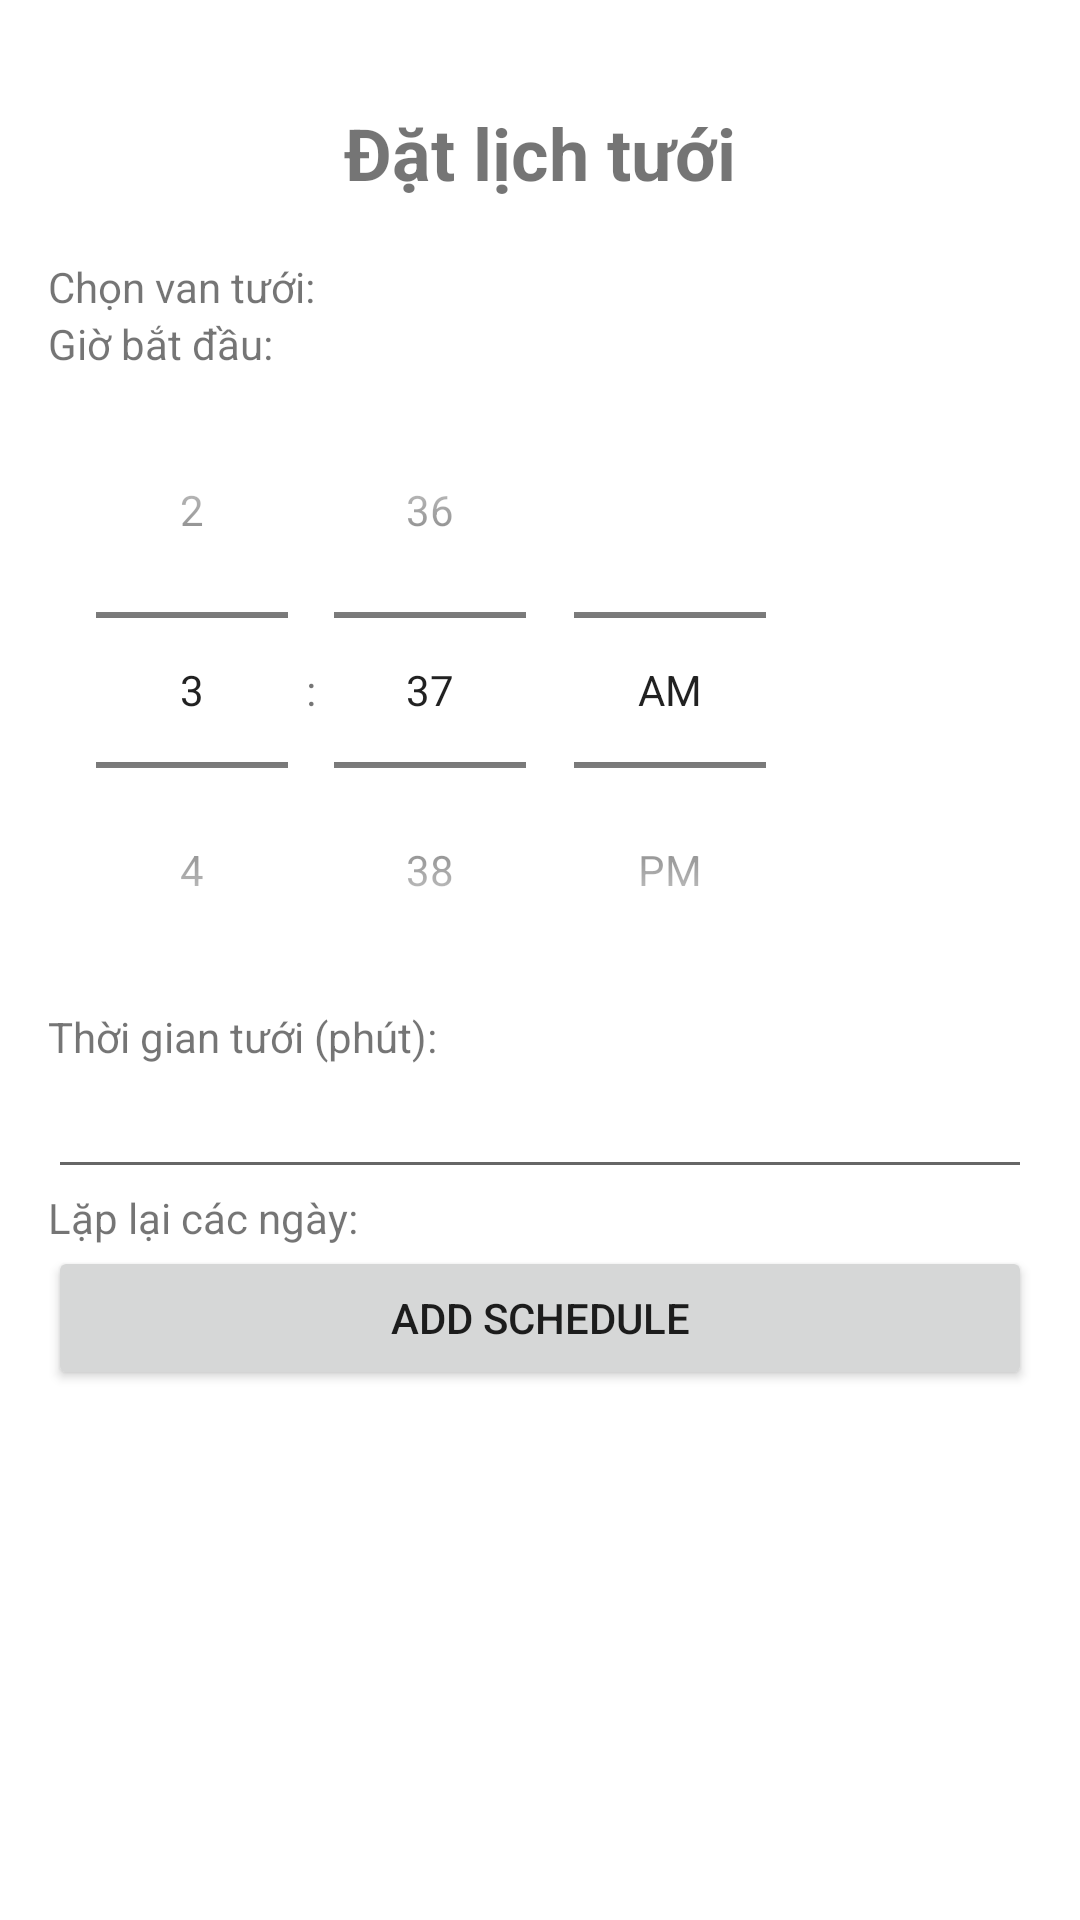

Android layout source for this screen:
<!-- AndroidManifest.xml: application theme Theme.TuoiCay -->
<!-- res/layout/activity_time.xml -->
<ScrollView xmlns:android="http://schemas.android.com/apk/res/android"
    android:layout_width="match_parent"
    android:layout_height="match_parent">

    <LinearLayout
        android:id="@+id/scheduleContainer"
        android:layout_width="match_parent"
        android:layout_height="wrap_content"
        android:orientation="vertical"
        android:padding="16dp">
        
        <RelativeLayout
            android:layout_width="match_parent"
            android:layout_height="70dp">

            <ImageButton
                android:id="@+id/btn_Back"
                android:layout_width="70dp"
                android:layout_height="70dp"
                android:layout_alignParentStart="true"
                android:background="@android:color/transparent"
                android:src="@drawable/baseline_chevron_left_24" />

            <TextView
                android:layout_width="wrap_content"
                android:layout_height="match_parent"
                android:layout_centerInParent="true"
                android:gravity="center"
                android:text="Đặt lịch tưới"
                android:textSize="24sp"
                android:textStyle="bold" />
        </RelativeLayout>
        
        <TextView
            android:layout_width="wrap_content"
            android:layout_height="match_parent"
            android:text="Chọn van tưới:" />

        <LinearLayout
            android:id="@+id/zoneContainer"
            android:layout_width="wrap_content"
            android:layout_height="match_parent"
            android:orientation="horizontal" />

        
        <TextView
            android:layout_width="match_parent"
            android:layout_height="wrap_content"
            android:text="Giờ bắt đầu:" />

        <TimePicker
            android:id="@+id/timePicker"
            android:layout_width="wrap_content"
            android:layout_height="wrap_content"
            android:timePickerMode="spinner" />

        
        <TextView
            android:layout_width="match_parent"
            android:layout_height="wrap_content"
            android:text="Thời gian tưới (phút):" />

        <EditText
            android:id="@+id/etDuration"
            android:layout_width="match_parent"
            android:layout_height="wrap_content"
            android:inputType="number" />

        
        <TextView
            android:layout_width="match_parent"
            android:layout_height="wrap_content"
            android:text="Lặp lại các ngày:" />

        <LinearLayout
            android:id="@+id/dayContainer"
            android:layout_width="wrap_content"
            android:layout_height="match_parent"
            android:orientation="horizontal" />

        
        <Button
            android:id="@+id/btnAddSchedule"
            android:layout_width="match_parent"
            android:layout_height="wrap_content"
            android:text="Add Schedule" />

        
        <androidx.recyclerview.widget.RecyclerView
            android:id="@+id/scheduleRecyclerView"
            android:layout_width="match_parent"
            android:layout_height="wrap_content" />
    </LinearLayout>
</ScrollView>
<!-- resources referenced by this layout -->
<resources>
  <style name="Theme.TuoiCay" parent="Theme.MaterialComponents.DayNight.NoActionBar">
          
          <item name="colorPrimary">@color/purple_500</item>
          <item name="colorPrimaryVariant">@color/purple_700</item>
          <item name="colorOnPrimary">@color/white</item>
          
          <item name="colorSecondary">@color/teal_200</item>
          <item name="colorSecondaryVariant">@color/teal_700</item>
          <item name="colorOnSecondary">@color/black</item>
          
          <item name="android:statusBarColor">?attr/colorPrimaryVariant</item>
          
      </style>
  <!-- not gathered from this repository: default colours our renderer supplied (Android Studio template values) -->
  <color name="purple_500">#FF6200EE</color>
  <color name="purple_700">#FF3700B3</color>
  <color name="teal_200">#FF03DAC5</color>
  <color name="teal_700">#FF018786</color>
  <color name="black">#FF000000</color>
  <color name="white">#FFFFFFFF</color>
</resources>
